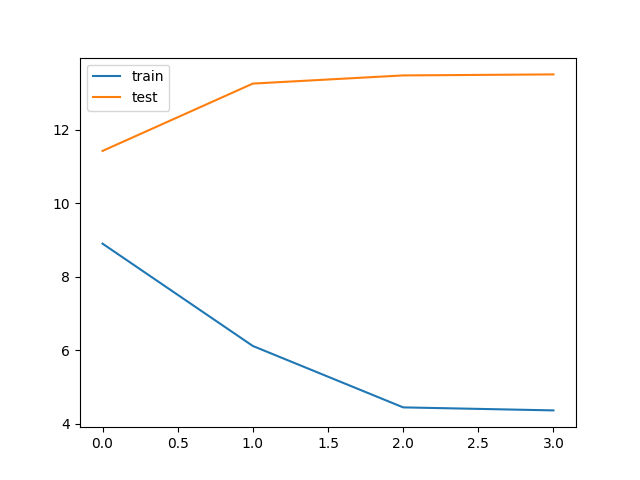

Data behind this chart, as committed beside it:
bleu_threshold, trainData_size, testData_size, train_loss, train_bleu, test_loss, test_bleu, save
0.05, 246891, 186, 8.899, 0.7029, 11.42, 0.864, V
0.05, 246891, 186, 6.113, 0.7974, 13.26, 0.8461, 
0.05, 246891, 186, 4.441, 0.8938, 13.48, 0.8435, 
0.05, 246891, 186, 4.359, 0.8988, 13.51, 0.8437, 
